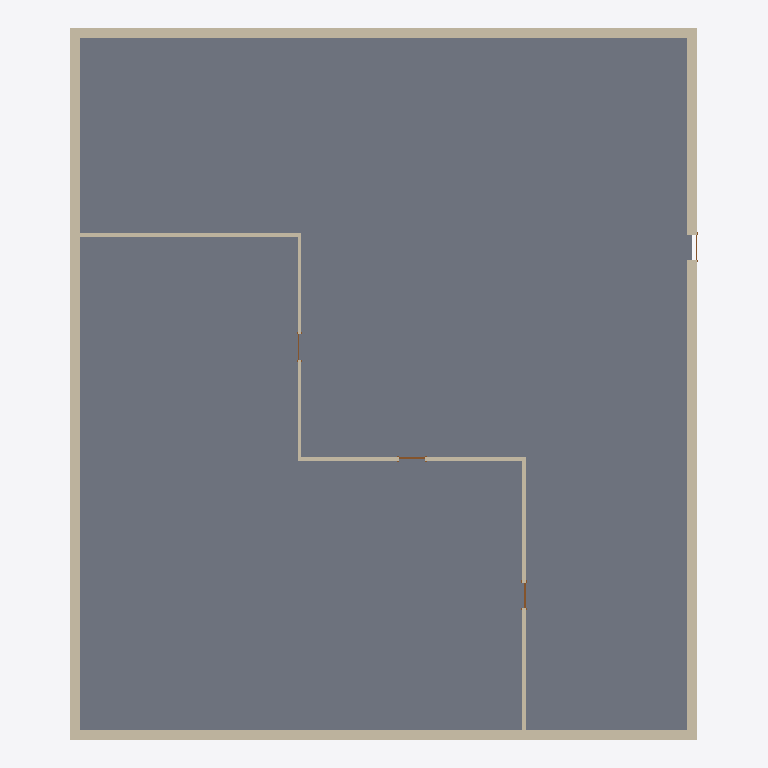
Plan cut of the same IFC building model at storey 'T.O. Slab' (level 0.00 m, cut at 1.40 m), seen from above with north up, elements coloured by IFC class: 8 walls (beige), 4 doors (brown), 1 slab (grey). Cut surfaces are drawn darker.
Extent 22.4 m × 25.4 m × 12.8 m (x, y, z). Storeys (4): T.O. Slab at 0.00 m; Level 1 at 3.00 m; Level 2 at 6.00 m; Level 3 at 12.00 m. Elements (35): 21 IfcWallStandardCase, 7 IfcDoor, 3 IfcSlab, 3 IfcWall, 1 IfcRoof.

HEADER;
FILE_DESCRIPTION(('ViewDefinition [CoordinationView_V2.0, QuantityTakeOffAddOnView]','RevitIdentifiers [VersionGUID: a3800cb2-41e1-4c71-bff9-fed9f1a6ab48, NumberOfSaves: 26]','CoordinateReference [CoordinateBase: Shared Coordinates, ProjectSite: Default Site]','ExchangeRequirement [Architecture]'),'2;1');
FILE_NAME('0001','2023-04-27T13:54:08+02:00',(''),(''),'ODA SDAI 22.12','23.0.20.21 - Exporter 23.2.5.0 - Alternate UI 23.2.5.0','');
FILE_SCHEMA(('IFC2X3'));
ENDSEC;
DATA;
#90=IFCPROJECT('0G4iAaUyb1QRHtUK9mU2_C',#18,'0001',$,$,'Project Name','Project Status',(#85),#82);
#113=IFCSITE('0G4iAaUyb1QRHtUK9mU2_E',#18,'Default',$,$,#112,$,$,.ELEMENT.,$,$,$,$,$);
#95=IFCBUILDING('0G4iAaUyb1QRHtUK9mU2_D',#18,'',$,$,#93,$,'',.ELEMENT.,$,$,$);
#98=IFCBUILDINGSTOREY('2qYKvFEvH4cPghyPNWjrjP',#18,'T.O. Slab',$,'Level:8mm Head',#97,$,'T.O. Slab',.ELEMENT.,0.0);
#102=IFCBUILDINGSTOREY('3Aw$FV5MbAufEo59pkoNgA',#18,'Level 1',$,'Level:8mm Head',#101,$,'Level 1',.ELEMENT.,3000.0);
#106=IFCBUILDINGSTOREY('3kSL0VGKv3gxJCujeqtuJj',#18,'Level 2',$,'Level:8mm Head',#105,$,'Level 2',.ELEMENT.,6000.0);
#110=IFCBUILDINGSTOREY('1mQhM2BgP5YPTqXyw8wq2O',#18,'Level 3',$,'Level:8mm Head',#109,$,'Level 3',.ELEMENT.,12000.0);
#1067=IFCSLAB('1fvmzYfEHEk8_UQsimpvkw',#18,'Floors : Floor : Concrete-Commercial 362mm',$,'Floor:Concrete-Commercial 362mm',#1053,#1066,'300922',.FLOOR.);
#773=IFCWALLSTANDARDCASE('2HHT5S6Cv8hBWWxl5aAtOr',#18,'Walls : Basic Wall : Exterior - Brick on Mtl. Stud',$,'Basic Wall:Exterior - Brick on Mtl. Stud',#754,#772,'300756');
#429=IFCWALLSTANDARDCASE('2HHT5S6Cv8hBWWxl5aAtQ$',#18,'Walls : Basic Wall : Exterior - Brick on Mtl. Stud',$,'Basic Wall:Exterior - Brick on Mtl. Stud',#410,#428,'300638');
#155=IFCWALLSTANDARDCASE('2HHT5S6Cv8hBWWxl5aAtRr',#18,'Walls : Basic Wall : Exterior - Brick on Mtl. Stud',$,'Basic Wall:Exterior - Brick on Mtl. Stud',#132,#154,'300564');
#602=IFCWALLSTANDARDCASE('2HHT5S6Cv8hBWWxl5aAtPw',#18,'Walls : Basic Wall : Exterior - Brick on Mtl. Stud',$,'Basic Wall:Exterior - Brick on Mtl. Stud',#583,#601,'300699');
#1534=IFCWALLSTANDARDCASE('1fvmzYfEHEk8_UOsempvI2',#18,'Walls : Basic Wall : Interior - 138mm Partition (1-hr)',$,'Basic Wall:Interior - 138mm Partition (1-hr)',#1515,#1533,'301122');
#1176=IFCWALLSTANDARDCASE('1fvmzYfEHEk8_UOsempvj_',#18,'Walls : Basic Wall : Interior - 138mm Partition (1-hr)',$,'Basic Wall:Interior - 138mm Partition (1-hr)',#1156,#1175,'300990');
#1426=IFCWALLSTANDARDCASE('1fvmzYfEHEk8_UOsempvJS',#18,'Walls : Basic Wall : Interior - 138mm Partition (1-hr)',$,'Basic Wall:Interior - 138mm Partition (1-hr)',#1407,#1425,'301084');
#1317=IFCWALLSTANDARDCASE('1fvmzYfEHEk8_UOsempviZ',#18,'Walls : Basic Wall : Interior - 138mm Partition (1-hr)',$,'Basic Wall:Interior - 138mm Partition (1-hr)',#1298,#1316,'301027');
#1747=IFCDOOR('1fvmzYfEHEk8_UQsimpvIw',#18,'Doors : M_Single-Flush : 0915 x 2134mm',$,'M_Single-Flush:0915 x 2134mm',#2790,#1743,'301178',2133.9999999999995,914.9999999999999);
#1783=IFCDOOR('1fvmzYfEHEk8_UQsimpvHW',#18,'Doors : M_Single-Flush : 0915 x 2134mm',$,'M_Single-Flush:0915 x 2134mm',#2810,#1779,'301216',2133.9999999999995,915.000000000001);
#1670=IFCDOOR('1fvmzYfEHEk8_UQsimpvIJ',#18,'Doors : M_Single-Flush : 0915 x 2134mm',$,'M_Single-Flush:0915 x 2134mm',#2770,#1666,'301139',2133.9999999999995,915.0);
#988=IFCDOOR('2HHT5S6Cv8hBWWvl1aAtO_',#18,'Doors : M_Single-Flush : 0915 x 2134mm',$,'M_Single-Flush:0915 x 2134mm',#2750,#984,'300767',2133.9999999999995,915.0000000000005);
ENDSEC;